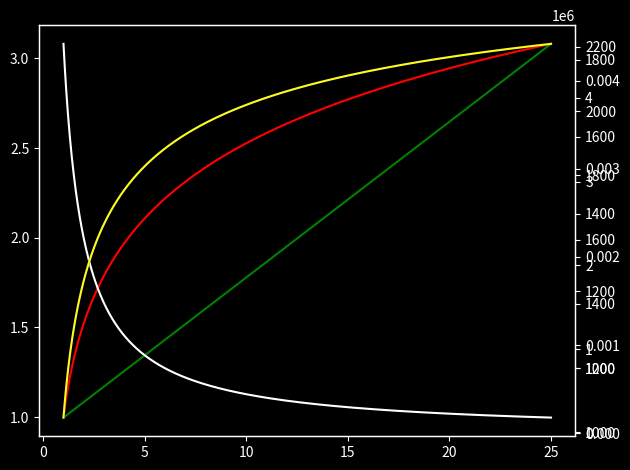

Python code for this plot:
import numpy as np
import matplotlib.pyplot as plt



#Setting Up Plot
plt.style.use('dark_background')



#Input Variables
M = 0.03        #Molar Mass of Exhaust Gasses       (Kg/kmol)

m_p = 25        #Available Propellent Mass          (Kg)

dt = 30         #Burn Time                          (S)

T_c = 3500      #Chamber Temperature                (C)

gamma = 1.31    #Ratio of Specific Heats

A_e = 0.004418  #Exit Area                          (m^2)

P_a = 101325    #Ambient Pressure                   (Pa)



#Preliminary Calculations
R_s = 8.31446261815324 / M                  #Specific Gas Constant

mdot = m_p / dt                             #Mass Flow Rate

T_s = T_c                                   #Stagnation Temperature

T_t = T_s * (1 + ((gamma - 1) / 2)) ** -1   #Throat Temperature

c_t = np.sqrt(gamma * R_s * T_t)            #Throat Sonic Velocity

v_t = c_t                                   #Throat Velocity



epsilon = np.linspace(1, 25, 1000)      #Creating Array of Possible epsilon Values


def calcs():
    R_s = 8.31446261815324 / M                  #Specific Gas Constant

    mdot = m_p / dt                             #Mass Flow Rate

    T_s = T_c                                   #Stagnation Temperature

    P_e = P_a                                   #Exit Pressure

    T_t = T_s * (1 + ((gamma - 1) / 2)) ** -1   #Throat Temperature

    c_t = np.sqrt(gamma * R_s * T_t)            #Throat Sonic Velocity

    v_t = c_t                                   #Throat Velocity

    #Throat Area
    A_t = A_e / epsilon

    #Chamber Pressure
    P_c = ((mdot * np.sqrt(T_t)) / A_t) * np.sqrt(R_s / gamma) * ((gamma + 1) / 2) ** ((gamma + 1) * (2 * (gamma - 1)))

    #Mach Exit Number
    Ma_e = np.sqrt((2 / (gamma - 1)) * ((P_c / P_e) ** ((gamma - 1) / gamma) - 1))

    T_e = T_s * (1 + ((gamma - 1) / 2) * Ma_e ** 2) ** -1

    c_e = np.sqrt(gamma * R_s * T_e)

    V_e = Ma_e * c_e

    F = mdot * V_e

    return [R_s, mdot, T_s, P_e, T_t, c_t, v_t, A_t, P_c, Ma_e, V_e, F]

R_s, mdot, T_s, P_e, T_t, c_t, v_t, A_t, P_c, Ma_e, V_e, F  = calcs()

#Plotting
fig, ax1 = plt.subplots()
ax1.plot(epsilon, Ma_e, color='red')

ax2 = ax1.twinx()
ax2.plot(epsilon, P_c, color='green')

ax3 = ax1.twinx()
ax3.plot(epsilon, A_t, color='white')

ax4 = ax1.twinx()
ax4.plot(epsilon, V_e, color='blue')

ax5 = ax1.twinx()
ax5.plot(epsilon, F, color='yellow')

fig.tight_layout()
plt.show()
